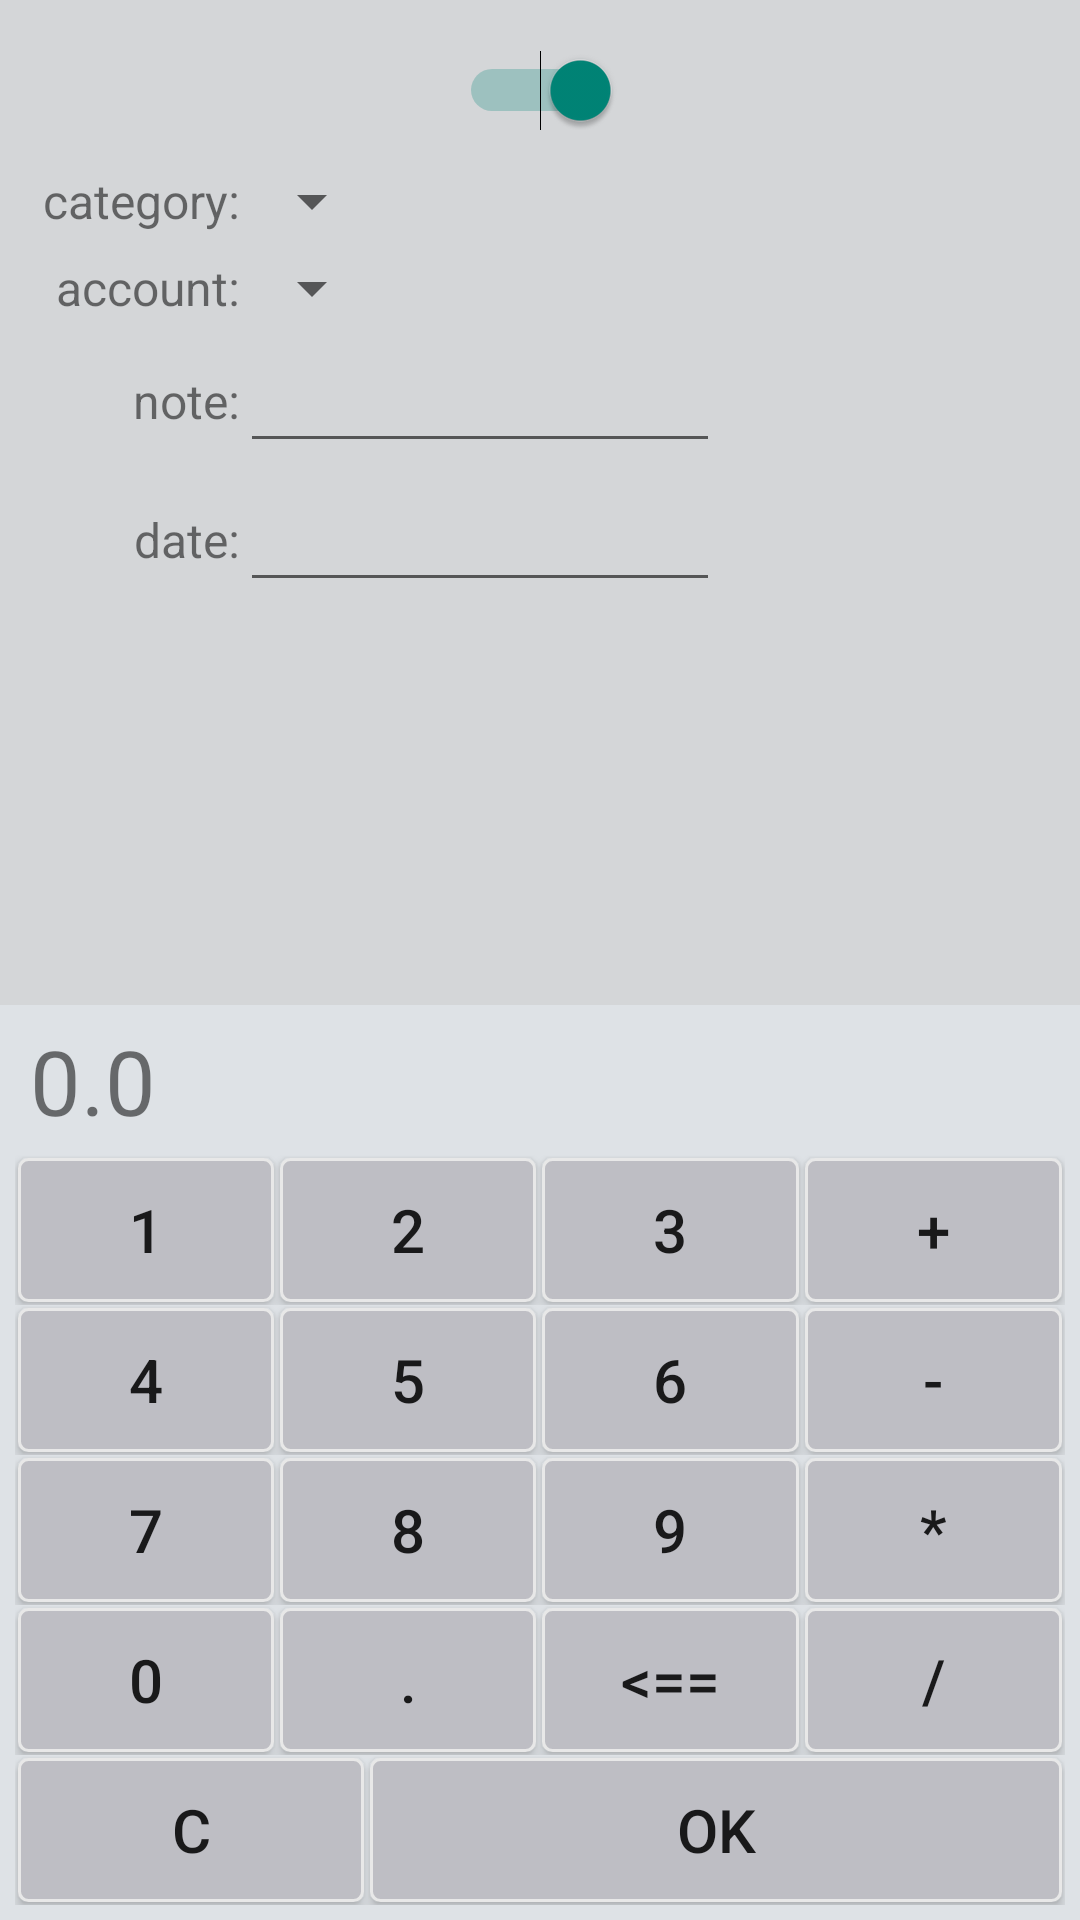

Write the Android layout XML for this screen, with the resource values it uses.
<!-- AndroidManifest.xml: application theme AppTheme -->
<!-- res/layout/fragment_new_log.xml -->
<?xml version="1.0" encoding="utf-8"?>
<RelativeLayout xmlns:android="http://schemas.android.com/apk/res/android"
    android:layout_width="match_parent"
    android:layout_height="match_parent"
    android:background="@color/base_bgd_color">


    <LinearLayout
        android:layout_width="match_parent"
        android:layout_height="wrap_content"
        android:layout_alignParentBottom="true"
        android:background="@color/base_fgd_color"
        android:gravity="center_vertical"
        android:orientation="vertical"
        android:padding="5dp">

        <LinearLayout
            android:layout_width="match_parent"
            android:layout_height="wrap_content"
            android:gravity="center|left"
            android:orientation="horizontal"
            android:paddingBottom="5dp"
            android:paddingLeft="5dp">

            <TextView
                android:id="@+id/value"
                android:layout_width="match_parent"
                android:layout_height="40dp"
                android:gravity="center_vertical"
                android:text="0.0"
                android:textSize="30dp" />
        </LinearLayout>

        <LinearLayout
            android:layout_width="match_parent"
            android:layout_height="0dp"
            android:layout_weight="1.8"
            android:orientation="vertical">

            <LinearLayout
                android:layout_width="fill_parent"
                android:layout_height="0dp"
                android:layout_weight="1.5"
                android:orientation="horizontal">

                <Button
                    android:id="@+id/b1"
                    style="@style/setTimeButtons"
                    android:text="1" />

                <Button
                    android:id="@+id/b2"
                    style="@style/setTimeButtons"
                    android:text="2" />

                <Button
                    android:id="@+id/b3"
                    style="@style/setTimeButtons"
                    android:text="3" />

                <Button
                    android:id="@+id/plus"
                    style="@style/setTimeButtons"
                    android:text="+" />

            </LinearLayout>

            <LinearLayout
                android:layout_width="fill_parent"
                android:layout_height="0dp"
                android:layout_weight="1.5"
                android:orientation="horizontal">

                <Button
                    android:id="@+id/b4"
                    style="@style/setTimeButtons"
                    android:text="4" />

                <Button
                    android:id="@+id/b5"
                    style="@style/setTimeButtons"
                    android:text="5" />

                <Button
                    android:id="@+id/b6"
                    style="@style/setTimeButtons"
                    android:text="6" />

                <Button
                    android:id="@+id/minus"
                    style="@style/setTimeButtons"
                    android:text="-" />
            </LinearLayout>

            <LinearLayout
                android:layout_width="fill_parent"
                android:layout_height="0dp"
                android:layout_weight="1.5"
                android:orientation="horizontal">

                <Button
                    android:id="@+id/b7"
                    style="@style/setTimeButtons"
                    android:text="7" />

                <Button
                    android:id="@+id/b8"
                    style="@style/setTimeButtons"
                    android:text="8" />

                <Button
                    android:id="@+id/b9"
                    style="@style/setTimeButtons"
                    android:text="9" />

                <Button
                    android:id="@+id/multiply"
                    style="@style/setTimeButtons"
                    android:text="*" />

            </LinearLayout>

            <LinearLayout
                android:layout_width="fill_parent"
                android:layout_height="0dp"
                android:layout_weight="1.5"
                android:orientation="horizontal">

                <Button
                    android:id="@+id/b0"
                    style="@style/setTimeButtons"
                    android:text="0" />

                <Button
                    android:id="@+id/dot"
                    style="@style/setTimeButtons"
                    android:text="." />

                <Button
                    android:id="@+id/back"
                    style="@style/setTimeButtons"
                    android:text="&lt;==" />

                <Button
                    android:id="@+id/divide"
                    style="@style/setTimeButtons"
                    android:text="/" />

            </LinearLayout>

            <LinearLayout
                android:layout_width="fill_parent"
                android:layout_height="0dp"
                android:layout_weight="1.5"
                android:orientation="horizontal">

                <Button
                    android:id="@+id/clear"
                    style="@style/setTimeButtons"
                    android:text="C" />

                <Button
                    android:id="@+id/ok"
                    style="@style/setTimeActionButtons"
                    android:layout_weight="2"
                    android:text="@android:string/ok" />
            </LinearLayout>
        </LinearLayout>

    </LinearLayout>

    <LinearLayout
        android:layout_width="match_parent"
        android:layout_height="wrap_content"
        android:layout_alignParentTop="true"
        android:orientation="vertical">

        <LinearLayout
            android:layout_width="fill_parent"
            android:layout_height="wrap_content"
            android:gravity="center_horizontal"
            android:orientation="horizontal"
            android:paddingTop="10dp">

            <Switch
                android:id="@+id/switchExpenseIncome"
                android:layout_width="wrap_content"
                android:layout_height="40dp"
                android:checked="true"
                android:textOff="income"
                android:textOn="expense" />
        </LinearLayout>

        <LinearLayout
            android:layout_width="fill_parent"
            android:layout_height="wrap_content"
            android:gravity="center_vertical"
            android:orientation="horizontal"
            android:paddingTop="5dp">

            <TextView
                android:id="@+id/textView1"
                android:layout_width="80dp"
                android:layout_height="wrap_content"
                android:gravity="right"
                android:text="category:"
                android:textSize="16dp" />

            <Spinner
                android:id="@+id/spinnerCategory"
                android:layout_width="wrap_content"
                android:layout_height="wrap_content"
                android:popupBackground="#408080"
                android:spinnerMode="dropdown" />
        </LinearLayout>

        <LinearLayout
            android:layout_width="fill_parent"
            android:layout_height="wrap_content"
            android:gravity="center_vertical"
            android:orientation="horizontal"
            android:paddingTop="5dp">

            <TextView
                android:id="@+id/textView2"
                android:layout_width="80dp"
                android:layout_height="wrap_content"
                android:gravity="right"
                android:text="account:"
                android:textSize="16dp" />

            <Spinner
                android:id="@+id/spinnerAccount"
                android:layout_width="wrap_content"
                android:layout_height="wrap_content"
                android:popupBackground="#408080"
                android:spinnerMode="dropdown"
                android:touchscreenBlocksFocus="true" />
        </LinearLayout>

        <LinearLayout
            android:layout_width="fill_parent"
            android:layout_height="wrap_content"
            android:gravity="center_vertical"
            android:orientation="horizontal"
            android:paddingTop="5dp">

            <TextView
                android:id="@+id/textView3"
                android:layout_width="80dp"
                android:layout_height="wrap_content"
                android:gravity="right"
                android:text="note:"
                android:textSize="16dp" />

            <EditText
                android:id="@+id/note"
                android:layout_width="160dp"
                android:layout_height="wrap_content" />

        </LinearLayout>

        <LinearLayout
            android:layout_width="fill_parent"
            android:layout_height="wrap_content"
            android:gravity="center_vertical"
            android:orientation="horizontal"
            android:paddingTop="5dp">

            <TextView
                android:id="@+id/textView4"
                android:layout_width="80dp"
                android:layout_height="wrap_content"
                android:gravity="right"
                android:text="date:"
                android:textSize="16dp" />

            <EditText
                android:id="@+id/date"
                android:layout_width="160dp"
                android:layout_height="wrap_content" />

        </LinearLayout>

    </LinearLayout>
</RelativeLayout>
<!-- resources referenced by this layout -->
<resources>
  <color name="base_bgd_color">#d4d6d8</color>
  <color name="base_fgd_color">#dee2e6</color>
  <style name="setTimeActionButtons">
          <item name="android:layout_width">0dp</item>
          <item name="android:layout_height">fill_parent</item>
          <item name="android:layout_margin">1dp</item>
          <item name="android:paddingTop">2dp</item>
          <item name="android:paddingBottom">2dp</item>
          <item name="android:layout_weight">1</item>
          <item name="android:background">@drawable/btn_selector</item>
          <item name="android:textSize">20sp</item>
      </style>
  <style name="setTimeButtons">
          <item name="android:layout_width">0dp</item>
          <item name="android:layout_height">fill_parent</item>
          <item name="android:layout_margin">1dp</item>
          <item name="android:paddingTop">2dp</item>
          <item name="android:paddingBottom">2dp</item>
          <item name="android:layout_weight">1</item>
          <item name="android:background">@drawable/btn_selector</item>
          <item name="android:textSize">20sp</item>
      </style>
  <style name="AppTheme" parent="Theme.AppCompat.Light.DarkActionBar">
          
      </style>
  <!-- drawable btn_selector (drawable) -->
  <?xml version="1.0" encoding="utf-8"?>
  <selector xmlns:android="http://schemas.android.com/apk/res/android">
  
      <item android:drawable="@drawable/btn_shape_pressed" android:state_pressed="true"/>
      <item android:drawable="@drawable/btn_shape_pressed" android:state_selected="true"/>
      <item android:drawable="@drawable/btn_shape_released"/>
  
  </selector>
  <!-- drawable btn_shape_pressed (drawable) -->
  <shape xmlns:android="http://schemas.android.com/apk/res/android"
      android:shape="rectangle" >
  
      <solid android:color="@color/pressed_btn_background" />
  
      <padding
          android:bottom="2dp"
          android:left="2dp"
          android:right="2dp"
          android:top="2dp" />
  
      <corners android:radius="4dp" />
  
  </shape>
  <!-- drawable btn_shape_released (drawable) -->
  <shape xmlns:android="http://schemas.android.com/apk/res/android"
      android:shape="rectangle">
  
      <solid android:color="@color/released_btn_background" />
  
      <padding
          android:bottom="2dp"
          android:left="2dp"
          android:right="2dp"
          android:top="2dp" />
  
      <stroke
          android:width="1dp"
          android:color="#e8e8e8" />
  
      <corners android:radius="3dp" />
  
  </shape>
  <color name="pressed_btn_background">#9e9ea4</color>
  <color name="released_btn_background">#bebec4</color>
</resources>
